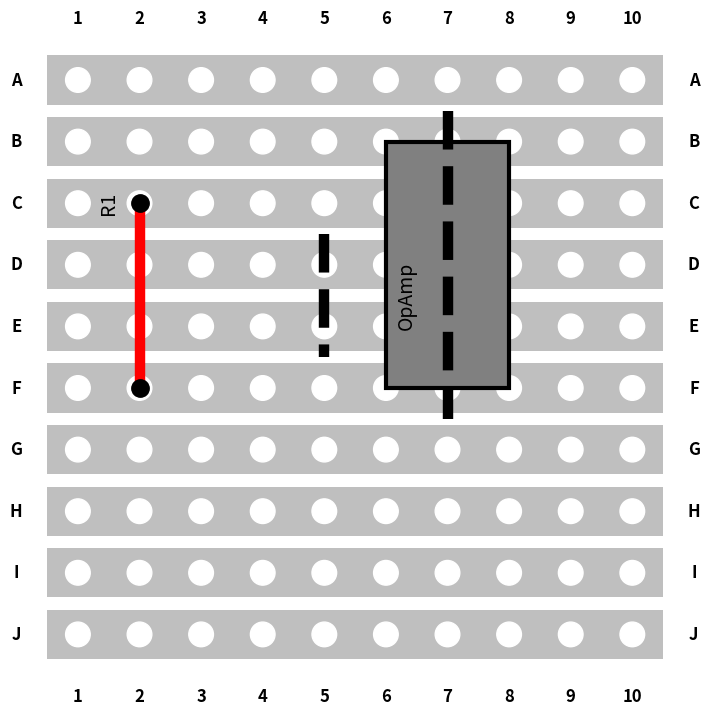

This chart was generated by the following Python code:
import matplotlib.pyplot as plt
import matplotlib.patches as patches
import string


class Stripboard:
    def __init__(self, N):
        self.N = N
        self.fig, self.ax = plt.subplots(figsize=(8, 8))

        self._configure_plot()
        self._draw_conductive_strips()
        self._draw_holes()
        self._annotate_board()

    def _configure_plot(self):
        self.ax.set_xlim(0, self.N)
        self.ax.set_ylim(0, self.N)
        self.ax.set_aspect("equal", adjustable="box")
        self.ax.axis("off")

    def _draw_conductive_strips(self):
        self.strip_height = 0.8
        for y in range(self.N):
            rect = patches.Rectangle(
                (0, y + (1 - self.strip_height) / 2),
                self.N,
                self.strip_height,
                facecolor="black",
                alpha=0.25,
            )
            self.ax.add_patch(rect)

    def _draw_holes(self):
        for x in range(self.N):
            for y in range(self.N):
                circle = patches.Circle((x + 0.5, y + 0.5), radius=0.2, color="white")
                self.ax.add_patch(circle)

    def _annotate_board(self):
        for x in range(self.N):
            self.ax.text(
                x + 0.5,
                -0.5,
                str(x + 1),
                ha="center",
                va="center",
                fontsize=12,
                fontweight="bold",
                color="black",
            )
            self.ax.text(
                x + 0.5,
                self.N + 0.5,
                str(x + 1),
                ha="center",
                va="center",
                fontsize=12,
                fontweight="bold",
                color="black",
            )

        for y in range(self.N):
            self.ax.text(
                -0.5,
                y + 0.5,
                string.ascii_uppercase[y],
                ha="center",
                va="center",
                fontsize=12,
                fontweight="bold",
                color="black",
            )
            self.ax.text(
                self.N + 0.5,
                y + 0.5,
                string.ascii_uppercase[y],
                ha="center",
                va="center",
                fontsize=12,
                fontweight="bold",
                color="black",
            )

    def add_component(self, start, end, color="red", name=None):
        # Drawing a component as a line between two holes with rounded ends
        self.ax.plot(
            [start[0] + 0.5, end[0] + 0.5],
            [start[1] + 0.5, end[1] + 0.5],
            color=color,
            linewidth=7.5,
            solid_capstyle="round",
        )
        self.ax.plot(
            [start[0] + 0.5, end[0] + 0.5],
            [start[1] + 0.5, end[1] + 0.5],
            ".",
            color="k",
            markersize=25,
        )

        if name:
            label_pos_x = start[0]  # - 0.5
            label_offset_y = 0.5  # (end[1] - start[1]) / 2 + 0.75 + (0.15 * self.N) # Offset the label for better visibility
            self.ax.text(
                label_pos_x,
                start[1] + label_offset_y,
                name,
                color="k",
                fontsize=14,
                ha="center",
                va="center",
                rotation=90,
            )

    def add_ic(self, start, size, name=None):
        x, y = start
        height = size / 2  # since the extent in y is half of the total pin count
        width = 2  # two units wide for the IC representation

        # Draw IC rectangle
        ic_rect = patches.Rectangle(
            (x - 0.5, y - 0.5),
            width,
            height,
            facecolor="grey",
            edgecolor="black",
            linewidth=3,
            alpha=1.0,
        )
        self.ax.add_patch(ic_rect)

        self.add_break(col=x, between=(y + 0 - 1, y + size // 2))

        if name:
            label_pos_x = x  # - 0.75
            label_pos_y = y + height / 2  # centering the label vertically
            self.ax.text(
                label_pos_x,
                label_pos_y,
                name,
                ha="right",
                va="center",
                fontsize=14,
                color="black",
                rotation=90,
            )

    def add_break(self, col, between):
        x_coord = col + 0.5  # centering the x-coordinate with the hole
        y_start = between[0]
        y_end = between[1]

        self.ax.plot(
            [x_coord, x_coord],
            [y_start, y_end],
            color="black",
            linewidth=7.5,
            linestyle="--",
        )

    def show(self):
        plt.gca().invert_yaxis()
        plt.show()


if __name__ == "__main__":

    board = Stripboard(10)
    board.add_component((1, 2), (1, 5), color="red", name="R1")
    board.add_break(4, (3, 5))
    board.add_ic(
        (6, 2), 8, name="OpAmp"
    )  # Add an IC of 8 pins starting from position (6, 2)
    board.show()
